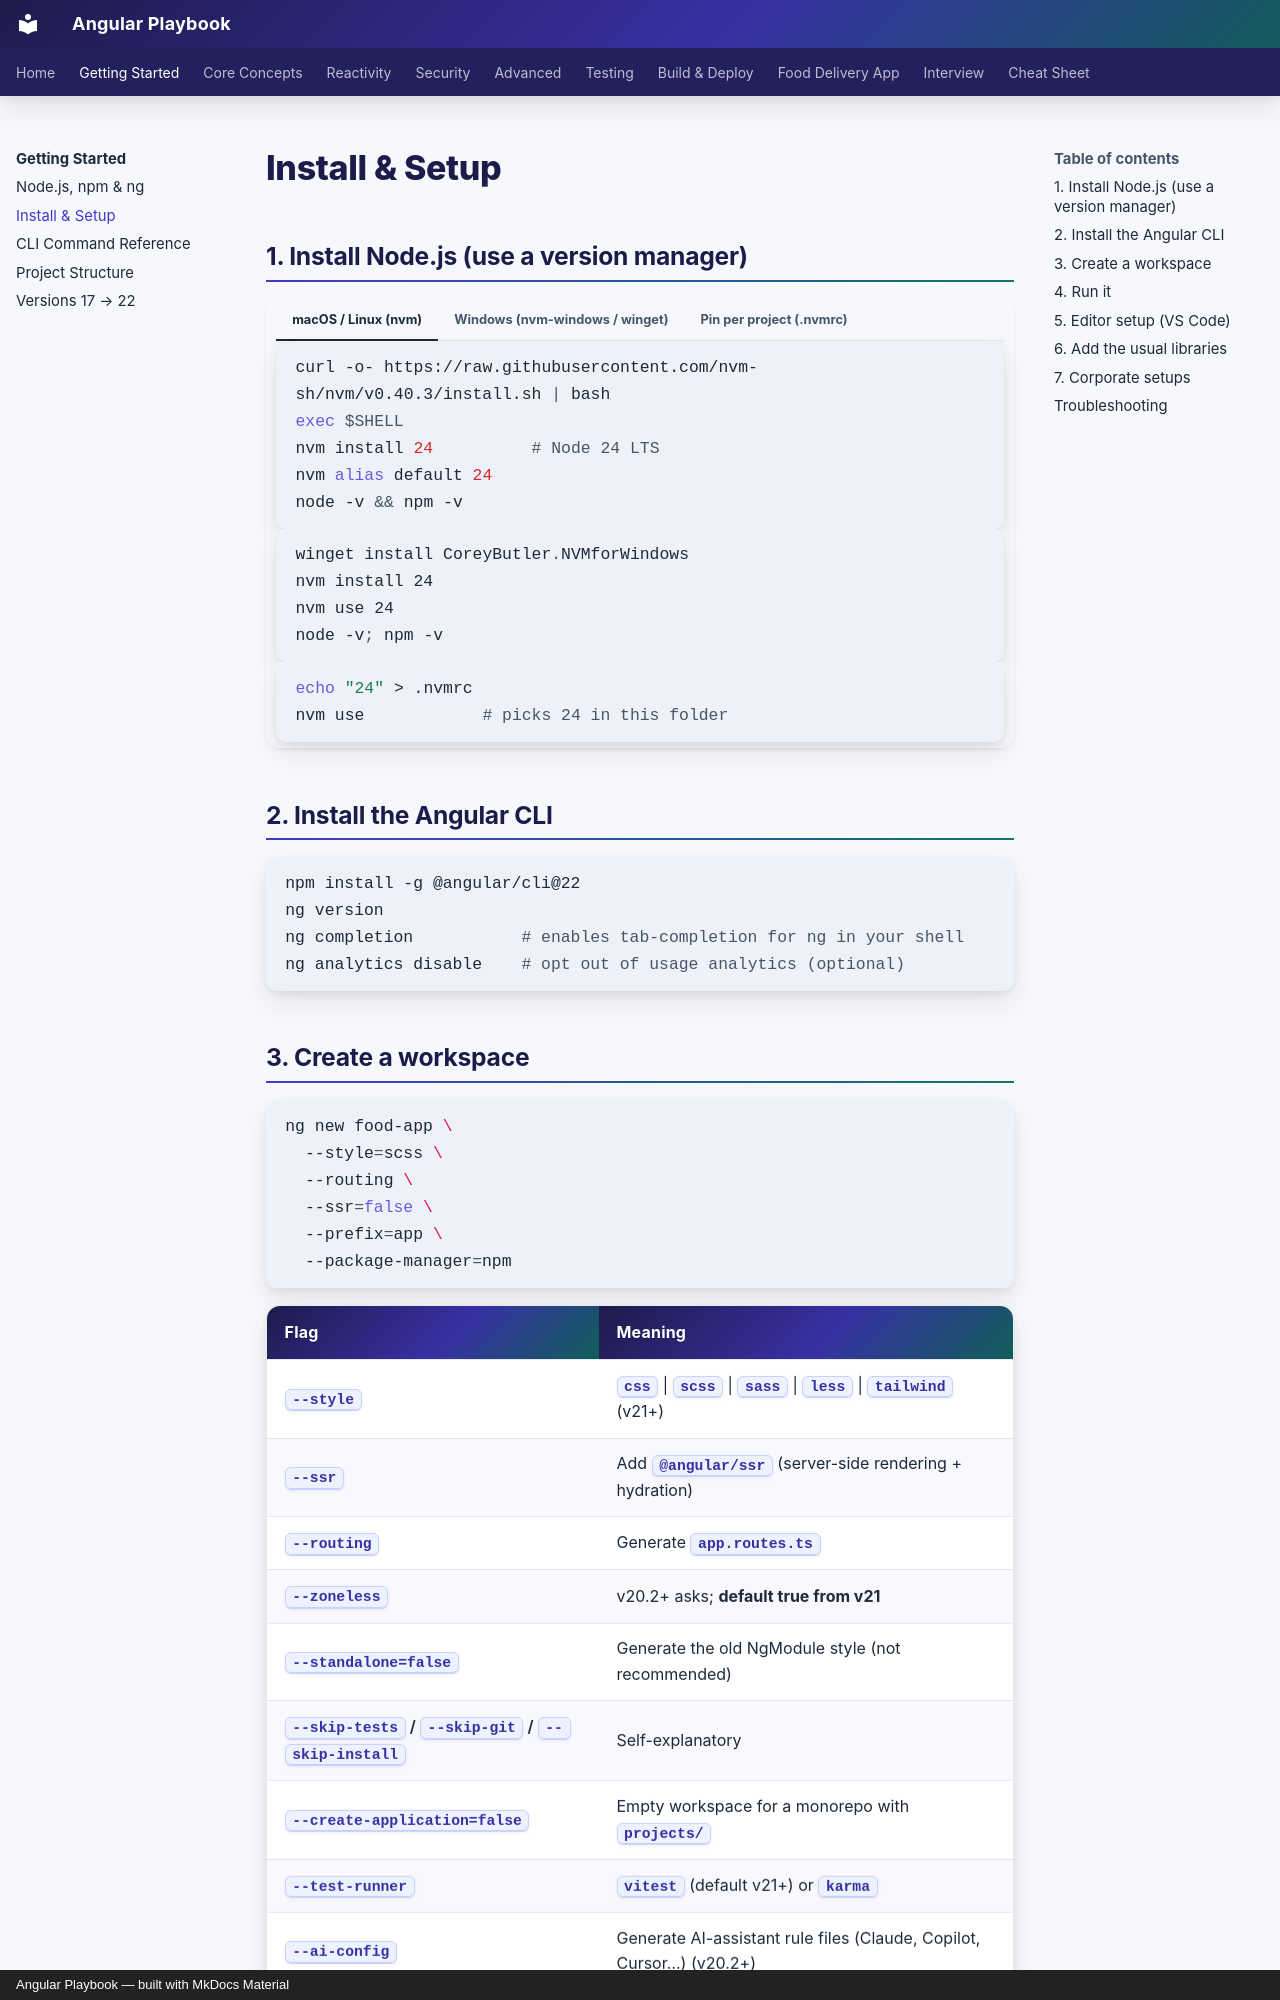

repository: khiruashish/angular-playbook · page: getting-started/setup/index.html · generator: mkdocs · copyright: Angular Playbook — built with MkDocs Material

# Install & Setup

## 1. Install Node.js (use a version manager)

=== "macOS / Linux (nvm)"

    ```bash
    curl -o- https://raw.githubusercontent.com/nvm-sh/nvm/v0.40.3/install.sh | bash
    exec $SHELL
    nvm install 24          # Node 24 LTS
    nvm alias default 24
    node -v && npm -v
    ```

=== "Windows (nvm-windows / winget)"

    ```powershell
    winget install CoreyButler.NVMforWindows
    nvm install 24
    nvm use 24
    node -v; npm -v
    ```

=== "Pin per project (.nvmrc)"

    ```bash
    echo "24" > .nvmrc
    nvm use            # picks 24 in this folder
    ```

## 2. Install the Angular CLI

```bash
npm install -g @angular/cli@22
ng version
ng completion           # enables tab-completion for ng in your shell
ng analytics disable    # opt out of usage analytics (optional)
```

## 3. Create a workspace

```bash
ng new food-app \
  --style=scss \
  --routing \
  --ssr=false \
  --prefix=app \
  --package-manager=npm
```

| Flag | Meaning |
|---|---|
| `--style` | `css` \| `scss` \| `sass` \| `less` \| `tailwind` (v21+) |
| `--ssr` | Add `@angular/ssr` (server-side rendering + hydration) |
| `--routing` | Generate `app.routes.ts` |
| `--zoneless` | v20.2+ asks; **default true from v21** |
| `--standalone=false` | Generate the old NgModule style (not recommended) |
| `--skip-tests` / `--skip-git` / `--skip-install` | Self-explanatory |
| `--create-application=false` | Empty workspace for a monorepo with `projects/` |
| `--test-runner` | `vitest` (default v21+) or `karma` |
| `--ai-config` | Generate AI-assistant rule files (Claude, Copilot, Cursor…) (v20.2+) |
| `--dry-run` | Show what would be generated |
